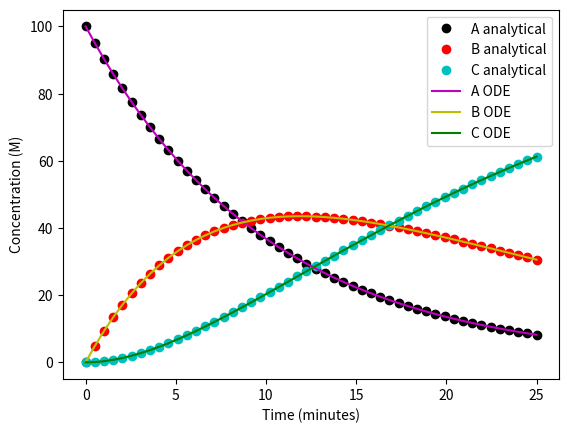

Write the Python code that produced this figure.
#Importing the requisite libraries
import numpy as np
from scipy.integrate import odeint
import matplotlib.pyplot as plt

#Consecutive reactions: A -> B -> C
#The batch reactor is at a constant temperature and volume
#CAo present initially in the reactor, no B or C present


#Analytical solution
def analytical(conc_ini,time):
    CA = conc_ini[0]*np.exp(-k1*time)
    CB = (k1*conc_ini[0]*(np.exp(-k2*time) - np.exp(-k1*time)))/(k1 - k2)
    CC = conc_ini[0] + (conc_ini[0]*(k2*np.exp(-k1*time) - k1*np.exp(-k2*time)))/(k1 - k2)
    conc = [CA, CB, CC]
    return conc


#Solving the system of ODEs
def sysode(C,t):
    dCAdt = -k1*C[0]
    dCBdt = k1*C[0] - k2*C[1]
    dCCdt = k2*C[1]  
    dCdt = [dCAdt, dCBdt, dCCdt]
    return dCdt


#Solving & plotting the analytical solutions & ODEs
Co = [100,0,0] #M 
t = np.linspace(0,25,50) #0-25 minutes, 50 increments
k1 = 0.1 #1/min
k2 = 0.07 #1/min
conc_analytical = analytical(Co, t)
conc_ode = odeint(sysode,Co,t)


#Analytical solutions
CA_analytical = conc_analytical[0]
CB_analytical = conc_analytical[1]
CC_analytical = conc_analytical[2]

#ODE solutions
CA_ode = conc_ode[:,0]
CB_ode = conc_ode[:,1]
CC_ode = conc_ode[:,2]


#Plots
plt.plot(t, CA_analytical, "ko", label = "A analytical")
plt.plot(t, CB_analytical, "ro", label = "B analytical")
plt.plot(t, CC_analytical, "co", label = "C analytical")
plt.plot(t, CA_ode, "m", label = "A ODE")
plt.plot(t, CB_ode, "y", label = "B ODE")
plt.plot(t, CC_ode, "g", label = "C ODE")
plt.xlabel("Time (minutes)")
plt.ylabel("Concentration (M)")
plt.legend()
plt.show()